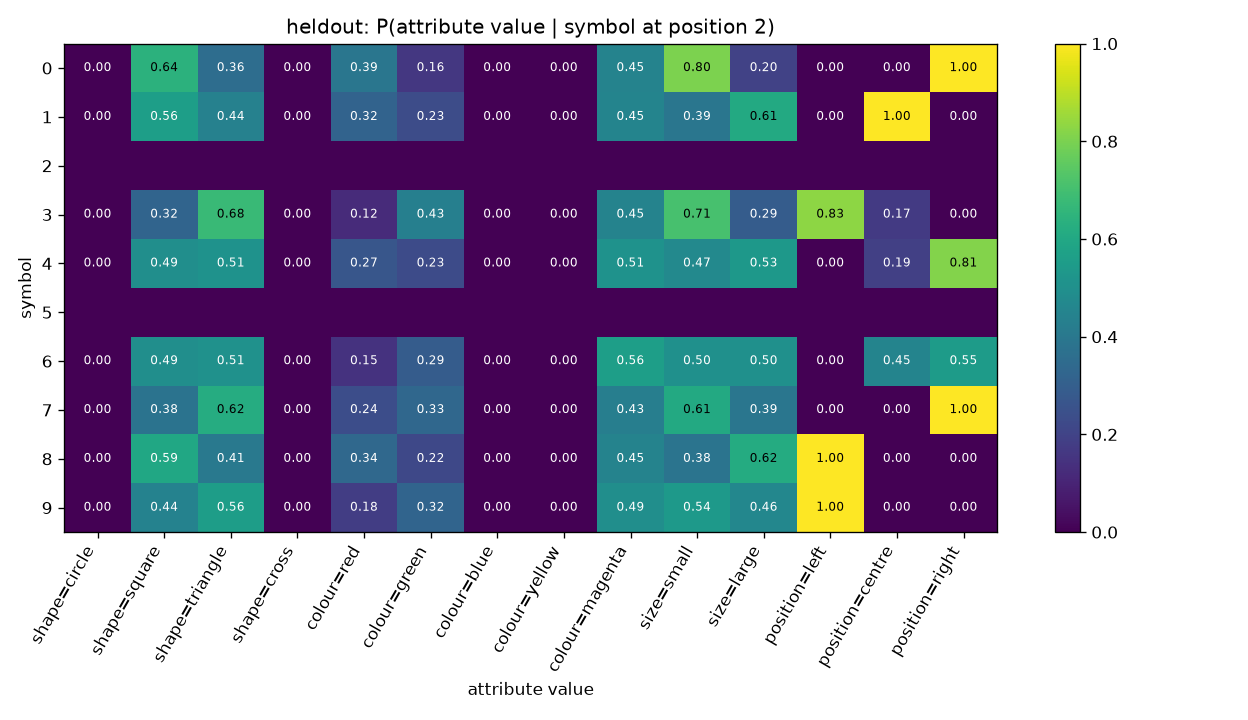

The table this chart was drawn from, first rows:
symbol, shape=circle, shape=square, shape=triangle, shape=cross, colour=red, colour=green, colour=blue, colour=yellow, colour=magenta, size=small, size=large, position=left, position=centre, position=right
0, 0.0, 0.6429, 0.3571, 0.0, 0.3929, 0.1607, 0.0, 0.0, 0.4464, 0.8036, 0.1964, 0.0, 0.0, 1.0
1, 0.0, 0.559, 0.441, 0.0, 0.3188, 0.2314, 0.0, 0.0, 0.4498, 0.393, 0.607, 0.0, 1.0, 0.0
2, , , , , , , , , , , , , , 
3, 0.0, 0.3231, 0.6769, 0.0, 0.1231, 0.4308, 0.0, 0.0, 0.4462, 0.7077, 0.2923, 0.8308, 0.1692, 0.0
4, 0.0, 0.4922, 0.5078, 0.0, 0.2656, 0.2266, 0.0, 0.0, 0.5078, 0.4688, 0.5312, 0.0, 0.1875, 0.8125
5, , , , , , , , , , , , , , 
6, 0.0, 0.4939, 0.5061, 0.0, 0.1463, 0.2927, 0.0, 0.0, 0.561, 0.5, 0.5, 0.0, 0.4512, 0.5488
7, 0.0, 0.381, 0.619, 0.0, 0.2381, 0.3333, 0.0, 0.0, 0.4286, 0.6071, 0.3929, 0.0, 0.0, 1.0
8, 0.0, 0.5943, 0.4057, 0.0, 0.3371, 0.2171, 0.0, 0.0, 0.4457, 0.3829, 0.6171, 1.0, 0.0, 0.0
9, 0.0, 0.4444, 0.5556, 0.0, 0.1818, 0.3232, 0.0, 0.0, 0.4949, 0.5354, 0.4646, 1.0, 0.0, 0.0
